Run: headless pygame with SDL's dummy video driver; simulated clock (each Clock.tick advances the game by its frame time, no real sleeping); random seed 0; keys injected as events and as key.get_pressed() state; no mouse input.
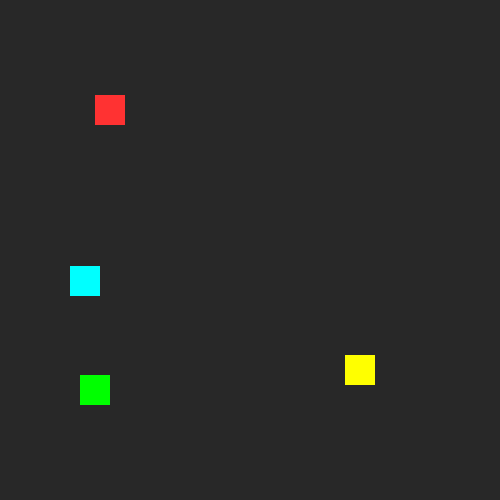
Frame 1 of 4 · flips 1–60 · no input
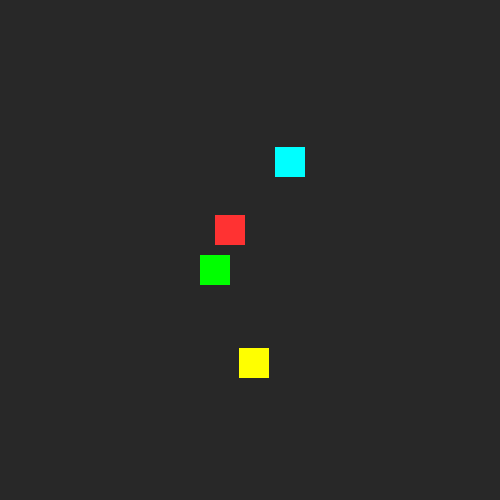
Frame 2 of 4 · flips 61–180 · tapped SPACE, RETURN · held RIGHT (→), D
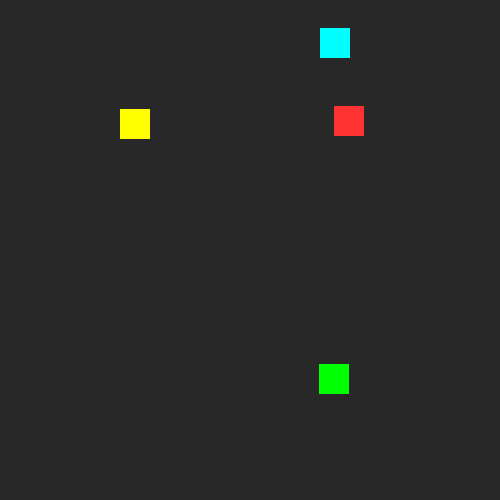
Frame 3 of 4 · flips 181–300 · held DOWN (↓), S
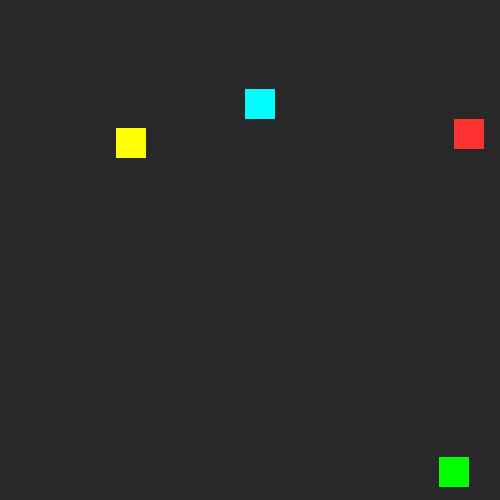
Frame 4 of 4 · flips 301–420 · held LEFT (←), A, UP (↑), W

The pygame program that drew these frames:

import os
import sys
import math
import random
import pygame as pg


BACKGROUND_COLOR = (40,40,40)
RECT_SIZE = (30,30)
CAPTION = "Block Collision"


class Block(pg.sprite.Sprite):
    def __init__(self,color,position):
        pg.sprite.Sprite.__init__(self)
        self.rect = pg.Rect((0,0),RECT_SIZE)
        self.rect.center = position
        self.image = pg.Surface(self.rect.size).convert()
        self.image.fill(color)
        self.true_pos = list(self.rect.center)
        self.velocity = [random.randint(-5, 5), random.randint(-5, 5)]
        self.unit_vector = self.get_unit_vector(self.velocity)

    def get_unit_vector(self,vector):
        magnitude = math.hypot(*vector)
        unit = float(vector[0])/magnitude, float(vector[1])/magnitude
        return unit

    def update(self,screen_rect,others):
        self.true_pos[0] += self.velocity[0]
        self.true_pos[1] += self.velocity[1]
        self.rect.center = self.true_pos
        for other in others:
            if other is not self:
                self.collide(other)
        self.collide_walls(screen_rect)

    def collide_walls(self,screen_rect):
        out_left = self.rect.left < screen_rect.left
        out_right = self.rect.right > screen_rect.right
        out_top = self.rect.top < screen_rect.top
        out_bottom = self.rect.bottom > screen_rect.bottom
        if out_left or out_right:
            self.velocity[0] *= -1
        if out_top or out_bottom:
            self.velocity[1] *= -1
        if any((out_left,out_right,out_top,out_bottom)):
            self.constrain(screen_rect)
            self.unit_vector = self.get_unit_vector(self.velocity)

    def collide(self,other):
        changed = False
        while self.rect.colliderect(other):
            self.true_pos[0] -= self.unit_vector[0]
            self.true_pos[1] -= self.unit_vector[1]
            self.rect.center = self.true_pos
            changed = True
        if changed:
            on_right = self.rect.right <= other.rect.left
            on_left = self.rect.left >= other.rect.right
            if on_left or on_right:
                self.velocity[0] *= -1
            else:
                self.velocity[1] *= -1
            self.unit_vector = self.get_unit_vector(self.velocity)

    def constrain(self,screen_rect):
        while not screen_rect.contains(self.rect):
            self.true_pos[0] -= self.unit_vector[0]
            self.true_pos[1] -= self.unit_vector[1]
            self.rect.center = self.true_pos


class Control(object):
    def __init__(self):
        pg.init()
        os.environ["SDL_VIDEO_CENTERED"] = "True"
        pg.display.set_caption(CAPTION)
        self.screen = pg.display.set_mode((500,500))
        self.screen_rect = self.screen.get_rect()
        self.clock = pg.time.Clock()
        self.fps = 60.0
        self.done = False
        self.blocks = pg.sprite.Group([Block((255,50,50),(50,50)),
                                       Block(pg.Color("cyan"),(240,340)),
                                       Block(pg.Color("yellow"),(180,250)),
                                       Block(pg.Color("green"),(35,450))])

    def event_loop(self):
        for event in pg.event.get():
            if event.type == pg.QUIT:
                self.done = True

    def main_loop(self):
        while not self.done:
            self.event_loop()
            self.blocks.update(self.screen_rect,self.blocks)
            self.screen.fill(BACKGROUND_COLOR)
            self.blocks.draw(self.screen)
            pg.display.update()
            self.clock.tick(self.fps)
            caption = "{} - FPS: {:.2f}".format(CAPTION,self.clock.get_fps())
            pg.display.set_caption(caption)


if __name__ == "__main__":
    Control().main_loop()
    pg.quit()
    sys.exit()
